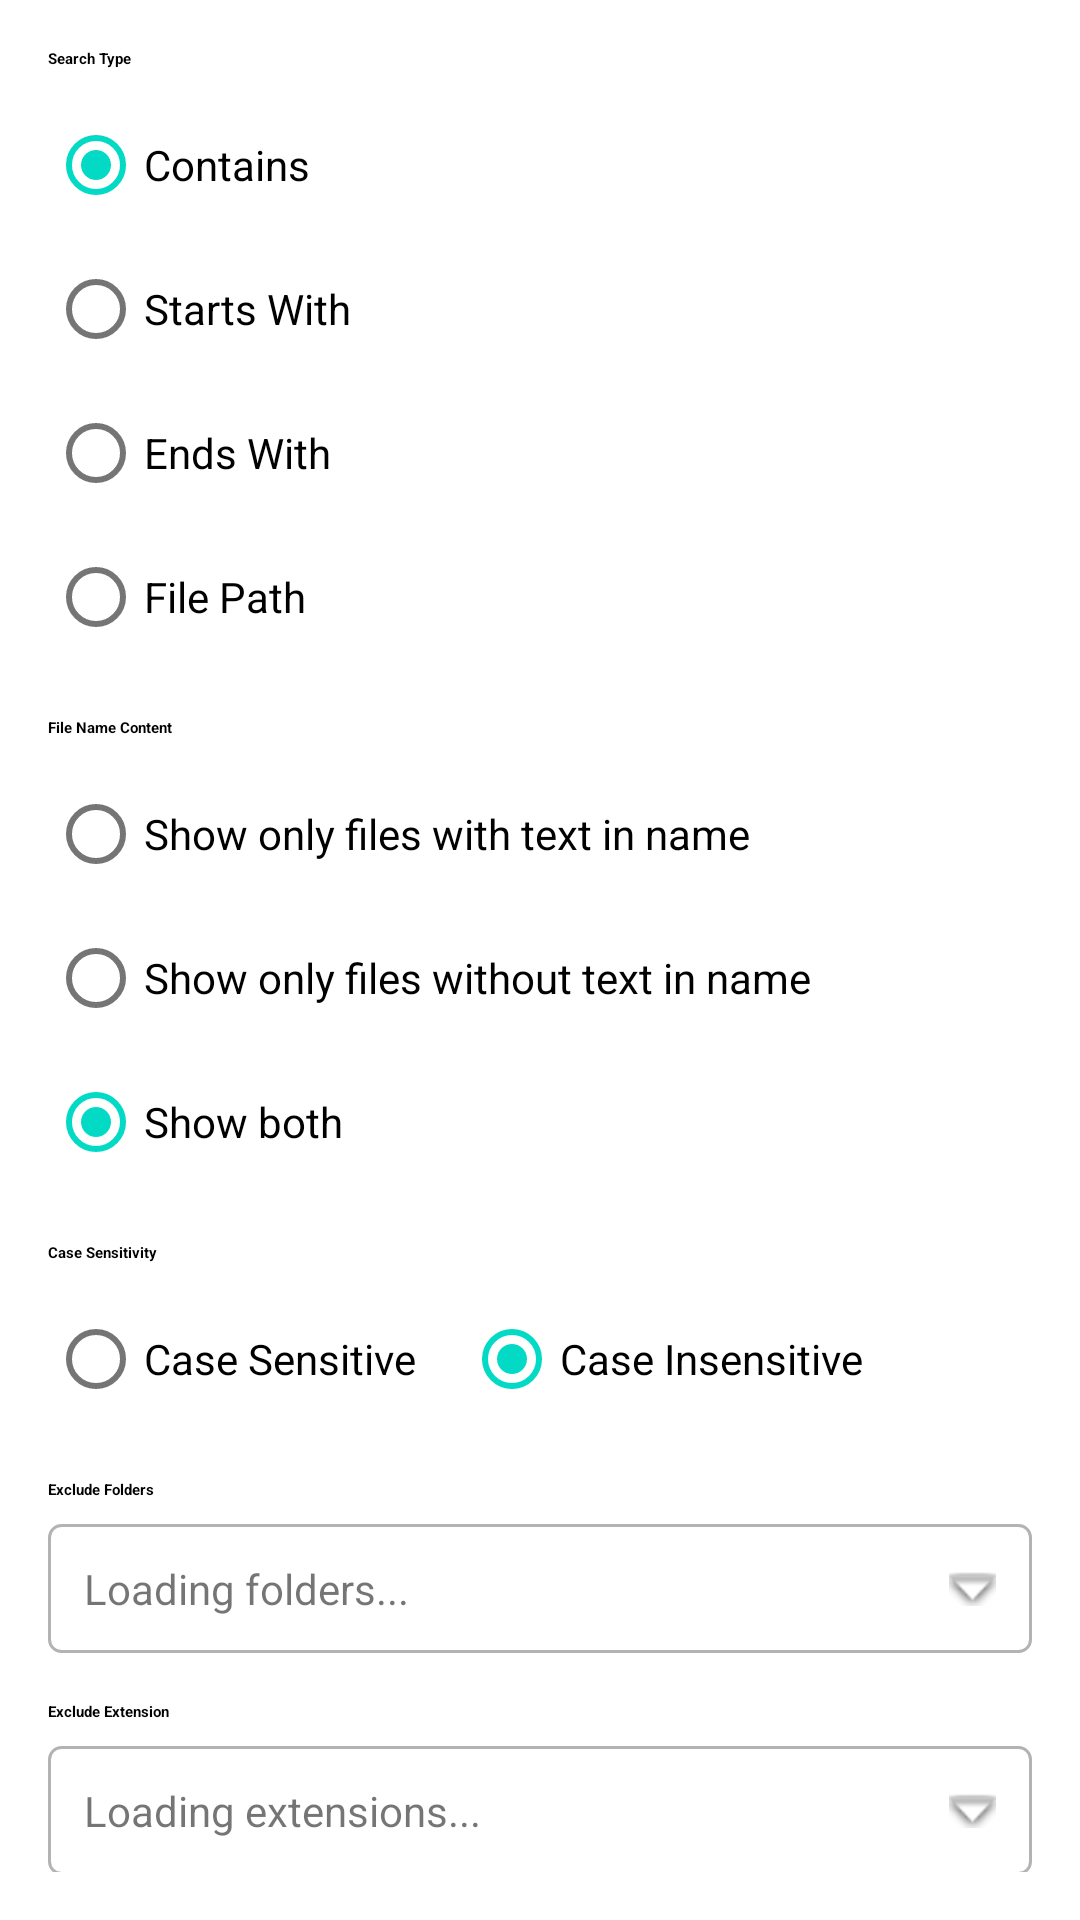

Write the Android layout XML for this screen, with the resource values it uses.
<!-- AndroidManifest.xml: application theme Theme.FileMiner -->
<!-- res/layout/bottomsheet.xml -->
<?xml version="1.0" encoding="utf-8"?>
<androidx.core.widget.NestedScrollView
    xmlns:android="http://schemas.android.com/apk/res/android"
    xmlns:app="http://schemas.android.com/apk/res-auto"
    android:layout_width="match_parent"
    android:layout_height="wrap_content"
    android:padding="16dp">

    <LinearLayout
        android:layout_width="match_parent"
        android:layout_height="wrap_content"
        android:orientation="vertical">

        <TextView
            android:layout_width="wrap_content"
            android:layout_height="wrap_content"
            android:text="Search Type"
            android:textAppearance="?attr/textAppearanceTitleMedium"
            android:textStyle="bold" />

        <RadioGroup
            android:id="@+id/radioGroup"
            android:layout_width="match_parent"
            android:layout_height="wrap_content"
            android:layout_marginTop="8dp">

            <RadioButton
                android:id="@+id/radioContains"
                android:layout_width="wrap_content"
                android:layout_height="wrap_content"
                android:text="Contains"
                android:checked="true"/>

            <RadioButton
                android:id="@+id/radioStartsWith"
                android:layout_width="wrap_content"
                android:layout_height="wrap_content"
                android:text="Starts With" />

            <RadioButton
                android:id="@+id/radioEndsWith"
                android:layout_width="wrap_content"
                android:layout_height="wrap_content"
                android:text="Ends With" />

            <RadioButton
                android:id="@+id/radioPath"
                android:layout_width="wrap_content"
                android:layout_height="wrap_content"
                android:text="File Path" />

        </RadioGroup>

        <TextView
            android:layout_width="58dp"
            android:layout_height="wrap_content"
            android:layout_marginTop="16dp"
            android:text="File Name Content"
            android:textAppearance="?attr/textAppearanceTitleMedium"
            android:textStyle="bold" />

        <RadioGroup
            android:id="@+id/radioGroupFileNameFilter"
            android:layout_width="match_parent"
            android:layout_height="wrap_content"
            android:layout_marginTop="8dp">

            <RadioButton
                android:id="@+id/radioWithText"
                android:layout_width="wrap_content"
                android:layout_height="wrap_content"
                android:text="Show only files with text in name" />

            <RadioButton
                android:id="@+id/radioWithoutText"
                android:layout_width="wrap_content"
                android:layout_height="wrap_content"
                android:text="Show only files without text in name" />

            <RadioButton
                android:id="@+id/radioBoth"
                android:layout_width="wrap_content"
                android:layout_height="wrap_content"
                android:checked="true"
                android:text="Show both" />
        </RadioGroup>

        <TextView
            android:layout_width="wrap_content"
            android:layout_height="wrap_content"
            android:layout_marginTop="16dp"
            android:text="Case Sensitivity"
            android:textAppearance="?attr/textAppearanceTitleMedium"
            android:textStyle="bold" />

        <RadioGroup
            android:id="@+id/radioGroupCase"
            android:layout_width="match_parent"
            android:layout_height="wrap_content"
            android:layout_marginTop="8dp"
            android:orientation="horizontal">

            <RadioButton
                android:id="@+id/radioCaseSensitive"
                android:layout_width="wrap_content"
                android:layout_height="wrap_content"
                android:layout_marginEnd="16dp"
                android:text="Case Sensitive" />

            <RadioButton
                android:id="@+id/radioCaseInsensitive"
                android:layout_width="wrap_content"
                android:layout_height="wrap_content"
                android:text="Case Insensitive"
                android:checked="true"/>

        </RadioGroup>

        <TextView
            android:layout_width="wrap_content"
            android:layout_height="wrap_content"
            android:layout_marginTop="16dp"
            android:text="Exclude Folders"
            android:textAppearance="?attr/textAppearanceTitleMedium"
            android:textStyle="bold" />

        <TextView
            android:id="@+id/multiExcludeFolders"
            android:layout_width="match_parent"
            android:layout_height="wrap_content"
            android:layout_marginTop="8dp"
            android:background="@drawable/dropdown_background"
            android:drawableEnd="@android:drawable/arrow_down_float"
            android:padding="12dp"
            android:text="Loading folders..."
            android:gravity="center_vertical"/>

        <TextView
            android:layout_width="wrap_content"
            android:layout_height="wrap_content"
            android:layout_marginTop="16dp"
            android:text="Exclude Extension"
            android:textAppearance="?attr/textAppearanceTitleMedium"
            android:textStyle="bold" />

        <TextView
            android:id="@+id/multiExcludeExtensions"
            android:layout_width="match_parent"
            android:layout_height="wrap_content"
            android:layout_marginTop="8dp"
            android:layout_marginBottom="16dp"
            android:background="@drawable/dropdown_background"
            android:drawableEnd="@android:drawable/arrow_down_float"
            android:padding="12dp"
            android:text="Loading extensions..."
            android:gravity="center_vertical"/>

    </LinearLayout>
</androidx.core.widget.NestedScrollView>
<!-- resources referenced by this layout -->
<resources>
  <!-- drawable dropdown_background (drawable) -->
  <?xml version="1.0" encoding="utf-8"?>
  <shape xmlns:android="http://schemas.android.com/apk/res/android"
      android:shape="rectangle">
      <solid android:color="@android:color/transparent" />
      <stroke
          android:width="1dp"
          android:color="#B3B3B3" /> <corners android:radius="4dp" />
  </shape>
  <style name="Theme.FileMiner" parent="Theme.MaterialComponents.DayNight.NoActionBar">
      </style>
</resources>
